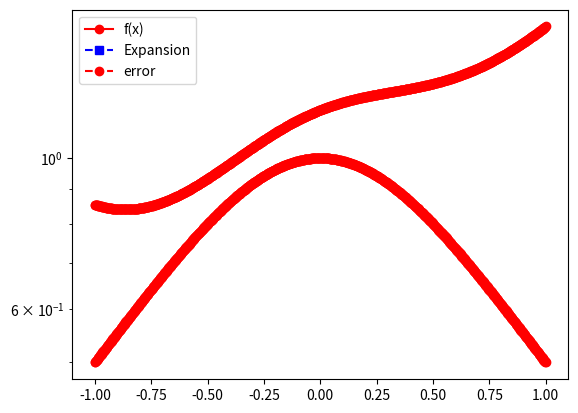

This figure's Python source:
import matplotlib.pyplot as plt
import numpy as np
import numpy.linalg as la
import math
from scipy.integrate import quad

def driver():

#  function you want to approximate
    f = lambda x: 1/(1+x**2)

# Interval of interest    
    a = -1
    b = 1
# weight function    
    w = lambda x: 1.

# order of approximation
    n = 2

#  Number of points you want to sample in [a,b]
    N = 1000
    xeval = np.linspace(a,b,N+1)
    pval = np.zeros(N+1)

    for kk in range(N+1):
      pval[kk] = eval_legendre_expansion(f,a,b,w,n,xeval[kk])
      
    ''' create vector with exact values'''
    fex = np.zeros(N+1)
    for kk in range(N+1):
        fex[kk] = f(xeval[kk])
        
    plt.figure()    
    plt.plot(xeval,fex,'ro-', label= 'f(x)')
    plt.plot(xeval,pval,'bs--',label= 'Expansion') 
    plt.legend()
    plt.show()    
    
    err_1 = abs(pval-fex)
    plt.semilogy(xeval,err_1,'ro--',label='error')
    plt.legend()
    plt.show()
    
      
def eval_legendre(n,x):
   phi = np.zeros(n+1)
   phi[0] = 1
   phi[1] = x
   for i in range(2,n+1):
      phi[i] = 1/(i)*((2*(i-1)+1)*x*phi[i-1]-(i-1)*phi[i-2])
   
   return phi

def evalj(n,x):
    phi = np.zeros(n+1)
    phi[0] = 1
    phi[1] = x
    for i in range(2,n+1):
        phi[i] = 1/(i)*((2*(i-1)+1)*x*phi[i-1]-(i-1)*phi[i-2])
        
    return phi[n]

def eval_legendre_expansion(f,a,b,w,n,x): 

#   This subroutine evaluates the Legendre expansion

  
  p = eval_legendre(n,x)
  # initialize the sum to 0 
  pval = 0.0    
  for j in range(0,n+1):
      # make a function handle for evaluating phi_j(x)
      phi_j = lambda x: evalj(n,x)
      # make a function handle for evaluating phi_j^2(x)*w(x)
      phi_j_sq = lambda x: phi_j(x)**2*w(x)
      # use the quad function from scipy to evaluate normalizations
      norm_fac,err = quad(phi_j_sq,a,b)
      # make a function handle for phi_j(x)*f(x)*w(x)/norm_fac
      func_j = lambda x: phi_j(x)*f(x)*w(x)
      g,err = quad(func_j,a,b)
      # use the quad function from scipy to evaluate coeffs
      aj = g/norm_fac
      # accumulate into pval
      pval = pval+aj*p[j] 
       
  return pval
    
if __name__ == '__main__':
  # run the drivers only if this is called from the command line
  driver()               
